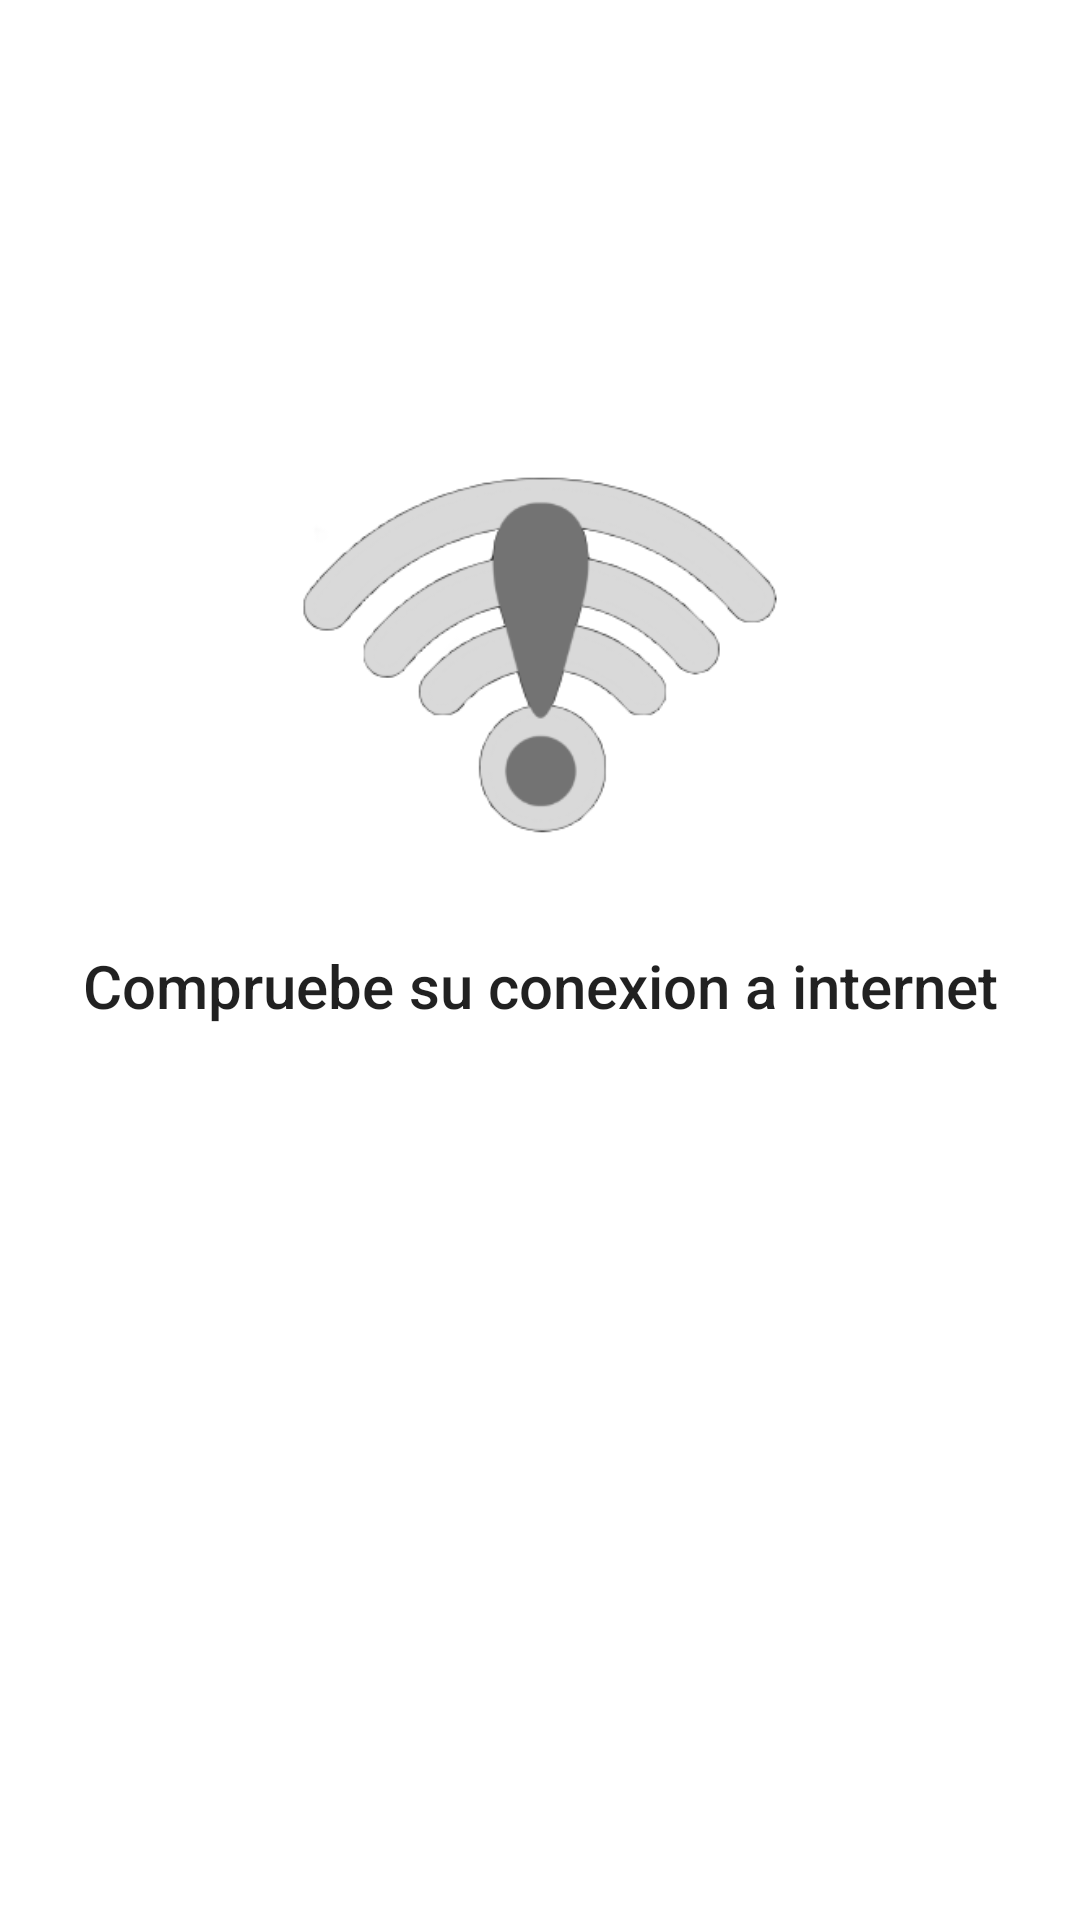

Android layout source for this screen:
<!-- AndroidManifest.xml: application theme Theme.Heventapps -->
<!-- res/layout/conexion_perdida.xml -->
<?xml version="1.0" encoding="utf-8"?>
<LinearLayout
    xmlns:android="http://schemas.android.com/apk/res/android" android:layout_width="match_parent"
    android:layout_height="match_parent"
    android:orientation="vertical">

    <LinearLayout
        android:layout_width="match_parent"
        android:layout_height="wrap_content"
        android:gravity="center_horizontal"
        android:orientation="vertical">

        <ImageView
            android:layout_width="162dp"
            android:layout_height="195dp"
            android:layout_marginTop="120dp"
            android:src="@drawable/inter_claro" />

        <TextView
            android:layout_width="match_parent"
            android:layout_height="wrap_content"
            android:text="Compruebe su conexion a internet"
            android:gravity="center"
            android:textSize="20dp"
            android:textAppearance="@style/TextAppearance.AppCompat.Title"/>

    </LinearLayout>

    <Button
        android:layout_marginVertical="160dp"
        android:layout_marginTop="20dp"
        android:layout_gravity="center"
        android:backgroundTint="@color/cafe_claro"
        android:layout_width="wrap_content"
        android:layout_height="wrap_content"
        android:text="CREAR CUENTA"/>

</LinearLayout>
<!-- resources referenced by this layout -->
<resources>
  <color name="cafe_claro">#BD823B</color>
  <!-- drawable inter_claro: png bitmap (drawable, 19439 bytes) -->
  <style name="Theme.Heventapps" parent="Theme.MaterialComponents.DayNight.DarkActionBar">
          
          <item name="colorPrimary">@color/purple_500</item>
          <item name="colorPrimaryVariant">@color/purple_700</item>
          <item name="colorOnPrimary">@color/white</item>
          
          <item name="colorSecondary">@color/teal_200</item>
          <item name="colorSecondaryVariant">@color/teal_700</item>
          <item name="colorOnSecondary">@color/black</item>
          
          <item name="android:statusBarColor" tools:targetApi="l">?attr/colorPrimaryVariant</item>
          
      </style>
  <color name="purple_500">#FF6200EE</color>
  <color name="purple_700">#FF3700B3</color>
  <color name="white">#FFFFFFFF</color>
  <color name="teal_200">#FF03DAC5</color>
  <color name="teal_700">#FF018786</color>
  <color name="black">#FF000000</color>
</resources>
